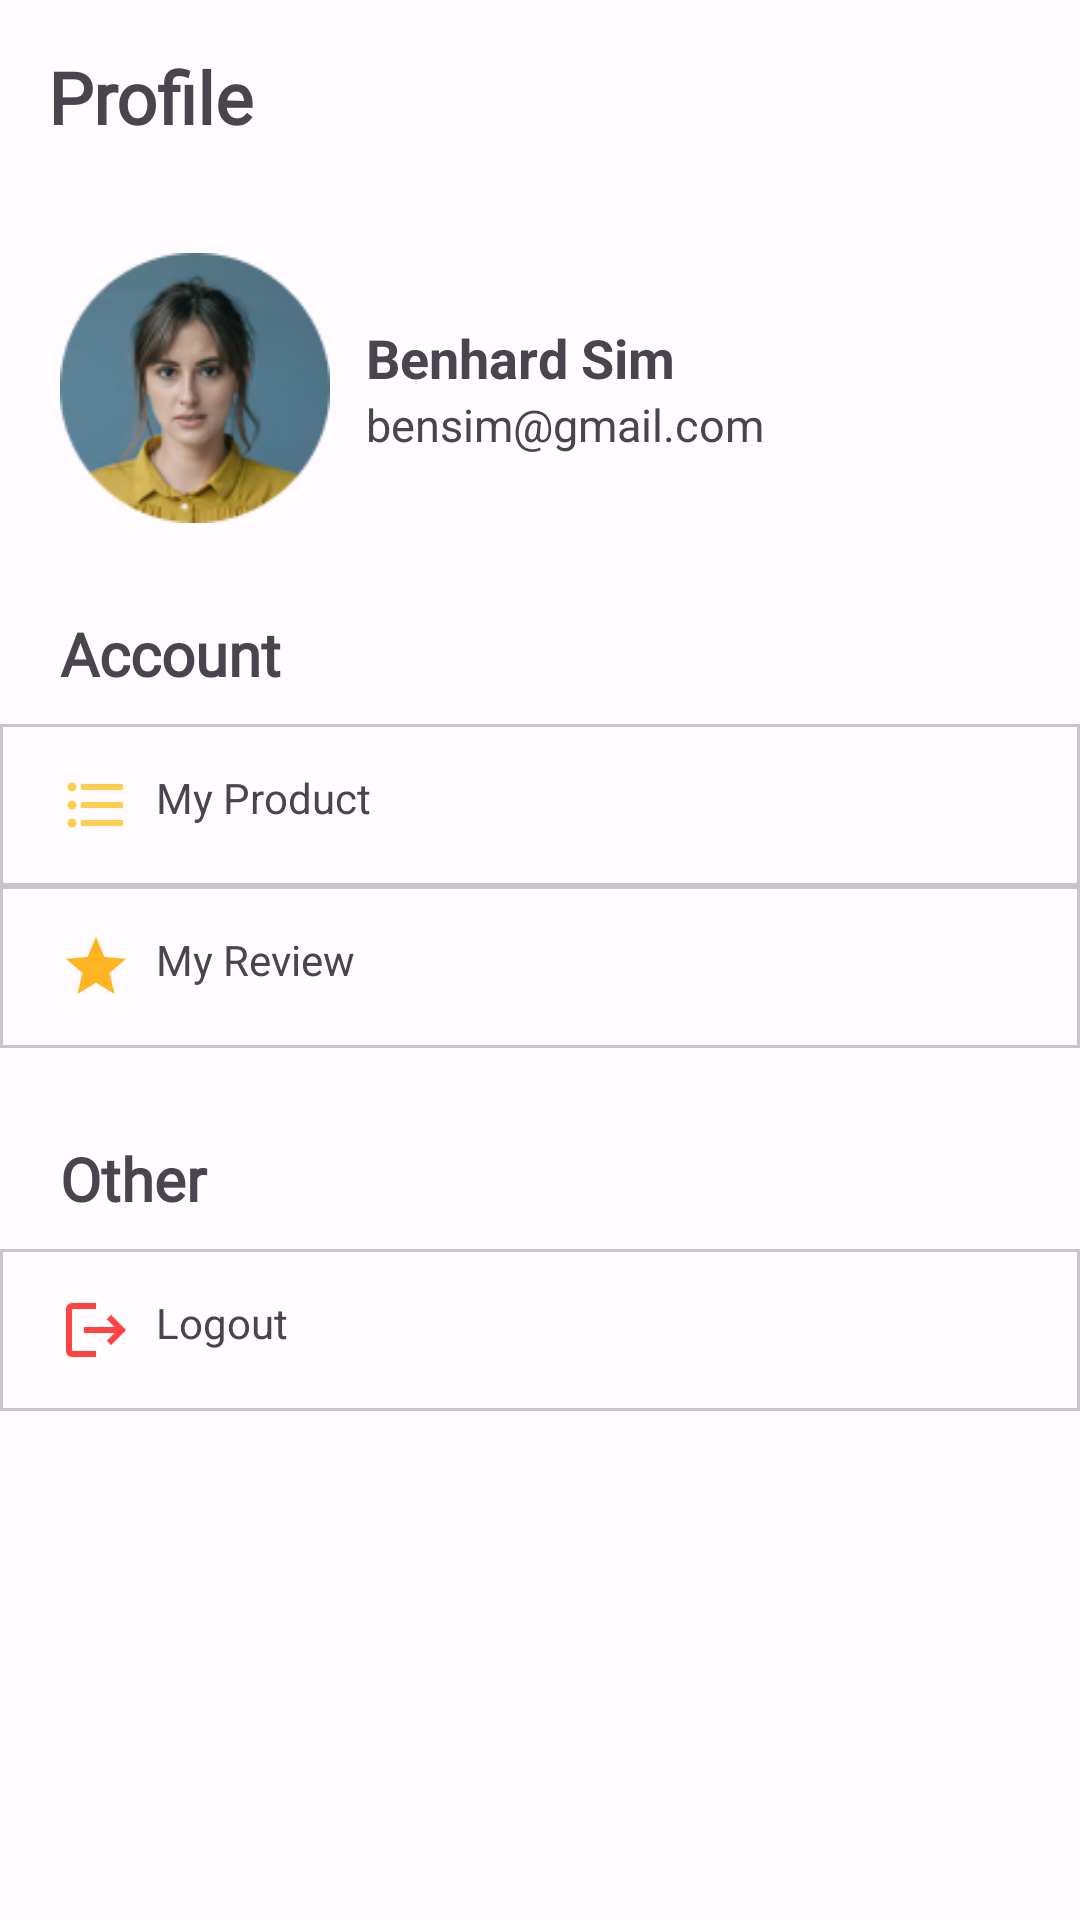

Here is an Android app screen rendered from its layout file. Give the layout XML and the strings, colors and styles it references.
<!-- AndroidManifest.xml: application theme Theme.Promosee -->
<!-- res/layout/fragment_profile_influencer.xml -->
<?xml version="1.0" encoding="utf-8"?>
<androidx.coordinatorlayout.widget.CoordinatorLayout
    xmlns:android="http://schemas.android.com/apk/res/android"
    xmlns:app="http://schemas.android.com/apk/res-auto"
    xmlns:tools="http://schemas.android.com/tools"
    tools:context=".view.company.mainCompany.ui.order.OrderActivity"
    android:layout_width="match_parent"
    android:layout_height="match_parent">

    <com.google.android.material.appbar.AppBarLayout
        android:id="@+id/appBarLayout"
        android:layout_width="match_parent"
        android:layout_height="wrap_content"
        app:layout_constraintStart_toStartOf="parent"
        app:layout_constraintTop_toTopOf="parent"
        android:paddingBottom="16dp">

        <com.google.android.material.appbar.MaterialToolbar
            android:id="@+id/topAppBar"
            android:layout_width="match_parent"
            android:layout_height="wrap_content"
            android:paddingTop="16dp"
            android:paddingBottom="20dp">

            <TextView
                android:layout_width="wrap_content"
                android:layout_height="wrap_content"
                android:fontFamily="@font/josefinsans_bold"
                android:text="@string/profile_head"
                android:textSize="24sp"
                android:textStyle="bold" />

        </com.google.android.material.appbar.MaterialToolbar>

    </com.google.android.material.appbar.AppBarLayout>

    <androidx.core.widget.NestedScrollView
        android:layout_width="match_parent"
        android:layout_height="match_parent"
        android:contentDescription="@string/views_after_appbar"
        app:layout_behavior="@string/appbar_scrolling_view_behavior">

        
        <TableLayout
            android:layout_width="match_parent"
            android:layout_height="wrap_content">
            <TableRow
                android:paddingLeft="20dp">
                <ImageView
                    android:layout_width="90dp"
                    android:layout_height="90dp"
                    android:src="@drawable/profilepic" />

                <TableLayout
                    android:layout_marginStart="8dp"
                    android:layout_gravity="center"
                    android:layout_weight="1">

                    <TextView
                        android:id="@+id/influencer_name"
                        android:text="@string/influencer_name"
                        android:textStyle="bold"
                        android:textSize="18sp"/>

                    <TextView
                        android:id="@+id/email_influencer"
                        android:text="@string/email_influencer"
                        android:textSize="15sp"/>

                </TableLayout>

            </TableRow>

            <TextView
                android:text="@string/acc_title"
                android:layout_marginTop="30dp"
                android:textStyle="bold"
                android:textSize="20sp"
                android:fontFamily="@font/josefinsans_bold"
                android:paddingStart="20dp"/>

            <LinearLayout
                android:id="@+id/pesanan_saya"
                android:layout_marginTop="10dp"
                android:paddingTop="15dp"
                android:background="@drawable/border"
                android:paddingBottom="15dp"
                >
                <ImageView
                    android:layout_marginStart="20dp"
                    android:layout_width="wrap_content"
                    android:layout_height="wrap_content"
                    android:layout_gravity="center"
                    android:src="@drawable/baseline_format_list_bulleted_24" />
                <TextView
                    android:layout_marginStart="8dp"
                    android:layout_width="wrap_content"
                    android:layout_height="wrap_content"
                    android:text="@string/my_product" />
            </LinearLayout>

            <LinearLayout
                android:id="@+id/review_saya"
                android:paddingTop="15dp"
                android:background="@drawable/border"
                android:paddingBottom="15dp"
                >
                <ImageView
                    android:layout_marginStart="20dp"
                    android:layout_width="wrap_content"
                    android:layout_height="wrap_content"
                    android:layout_gravity="center"
                    android:src="@drawable/baseline_star_24" />
                <TextView
                    android:layout_marginStart="8dp"
                    android:layout_width="wrap_content"
                    android:layout_height="wrap_content"
                    android:text="@string/my_review" />
            </LinearLayout>

            <TextView
                android:text="@string/other_title"
                android:layout_marginTop="30dp"
                android:textStyle="bold"
                android:textSize="20sp"
                android:fontFamily="@font/josefinsans_bold"
                android:paddingStart="20dp"/>

            <LinearLayout
                android:id="@+id/logout"
                android:layout_marginTop="10dp"
                android:paddingTop="15dp"
                android:background="@drawable/border"
                android:paddingBottom="15dp"
                >
                <ImageView
                    android:layout_marginStart="20dp"
                    android:layout_width="wrap_content"
                    android:layout_height="wrap_content"
                    android:layout_gravity="center"
                    android:src="@drawable/baseline_logout_24" />
                <TextView
                    android:layout_marginStart="8dp"
                    android:layout_width="wrap_content"
                    android:layout_height="wrap_content"
                    android:text="@string/logout" />
            </LinearLayout>
        </TableLayout>
    </androidx.core.widget.NestedScrollView>

    <ProgressBar
        android:layout_gravity="center"
        android:visibility="gone"
        android:id="@+id/progress_bar"
        style="?android:attr/progressBarStyle"
        android:layout_width="wrap_content"
        android:layout_height="wrap_content"/>

</androidx.coordinatorlayout.widget.CoordinatorLayout>
<!-- resources referenced by this layout -->
<resources>
  <!-- drawable baseline_format_list_bulleted_24 (drawable) -->
  <vector android:autoMirrored="true" android:height="24dp"
      android:tint="#FECD4C" android:viewportHeight="24"
      android:viewportWidth="24" android:width="24dp" xmlns:android="http://schemas.android.com/apk/res/android">
      <path android:fillColor="@android:color/white" android:pathData="M4,10.5c-0.83,0 -1.5,0.67 -1.5,1.5s0.67,1.5 1.5,1.5 1.5,-0.67 1.5,-1.5 -0.67,-1.5 -1.5,-1.5zM4,4.5c-0.83,0 -1.5,0.67 -1.5,1.5S3.17,7.5 4,7.5 5.5,6.83 5.5,6 4.83,4.5 4,4.5zM4,16.5c-0.83,0 -1.5,0.68 -1.5,1.5s0.68,1.5 1.5,1.5 1.5,-0.68 1.5,-1.5 -0.67,-1.5 -1.5,-1.5zM7,19h14v-2L7,17v2zM7,13h14v-2L7,11v2zM7,5v2h14L21,5L7,5z"/>
  </vector>
  <!-- drawable baseline_logout_24 (drawable) -->
  <vector android:autoMirrored="true" android:height="24dp"
      android:tint="#FF4242" android:viewportHeight="24"
      android:viewportWidth="24" android:width="24dp" xmlns:android="http://schemas.android.com/apk/res/android">
      <path android:fillColor="@android:color/white" android:pathData="M17,7l-1.41,1.41L18.17,11H8v2h10.17l-2.58,2.58L17,17l5,-5zM4,5h8V3H4c-1.1,0 -2,0.9 -2,2v14c0,1.1 0.9,2 2,2h8v-2H4V5z"/>
  </vector>
  <!-- drawable baseline_star_24 (drawable) -->
  <vector android:height="24dp" android:tint="#FFB421"
      android:viewportHeight="24" android:viewportWidth="24"
      android:width="24dp" xmlns:android="http://schemas.android.com/apk/res/android">
      <path android:fillColor="@android:color/white" android:pathData="M12,17.27L18.18,21l-1.64,-7.03L22,9.24l-7.19,-0.61L12,2 9.19,8.63 2,9.24l5.46,4.73L5.82,21z"/>
  </vector>
  <!-- drawable border (drawable) -->
  <?xml version="1.0" encoding="utf-8"?>
  <shape xmlns:android="http://schemas.android.com/apk/res/android">
      <stroke
          android:color="@color/cardview_shadow_start_color"
          android:width="1dp" />
      <solid android:color="@android:color/transparent" />
      <corners android:radius="0dp" />
  </shape>
  <string name="acc_title">Account</string>
  <string name="email_influencer">bensim@gmail.com</string>
  <string name="influencer_name">Benhard Sim</string>
  <string name="logout">Logout</string>
  <string name="my_product">My Product</string>
  <string name="my_review">My Review</string>
  <string name="other_title">Other</string>
  <string name="profile_head">Profile</string>
  <string name="views_after_appbar">Views after appbar</string>
  <color name="seed">#FF4242</color>
  <color name="md_theme_light_onPrimary">#FFFFFF</color>
  <color name="md_theme_light_primaryContainer">#FFDAD6</color>
  <color name="md_theme_light_onPrimaryContainer">#410003</color>
  <color name="md_theme_light_secondary">#775A00</color>
  <color name="md_theme_light_onSecondary">#FFFFFF</color>
  <color name="md_theme_light_secondaryContainer">#FFDF97</color>
  <color name="md_theme_light_onSecondaryContainer">#251A00</color>
  <color name="md_theme_light_tertiary">#725B2E</color>
  <color name="md_theme_light_onTertiary">#FFFFFF</color>
  <color name="md_theme_light_tertiaryContainer">#FFDEA6</color>
  <color name="md_theme_light_onTertiaryContainer">#261900</color>
  <color name="md_theme_light_error">#BA1A1A</color>
  <color name="md_theme_light_errorContainer">#FFDAD6</color>
  <color name="md_theme_light_onError">#FFFFFF</color>
  <color name="md_theme_light_onErrorContainer">#410002</color>
  <color name="md_theme_light_background">#FFFBFF</color>
  <color name="md_theme_light_onBackground">#201A19</color>
  <color name="md_theme_light_surface">#FFFBFF</color>
  <color name="md_theme_light_onSurface">#201A19</color>
  <color name="md_theme_light_surfaceVariant">#F5DDDB</color>
  <color name="md_theme_light_onSurfaceVariant">#534342</color>
  <color name="md_theme_light_outline">#857371</color>
  <color name="md_theme_light_inverseOnSurface">#FBEEEC</color>
  <color name="md_theme_light_inverseSurface">#362F2E</color>
  <color name="md_theme_light_inversePrimary">#FFB3AD</color>
</resources>
